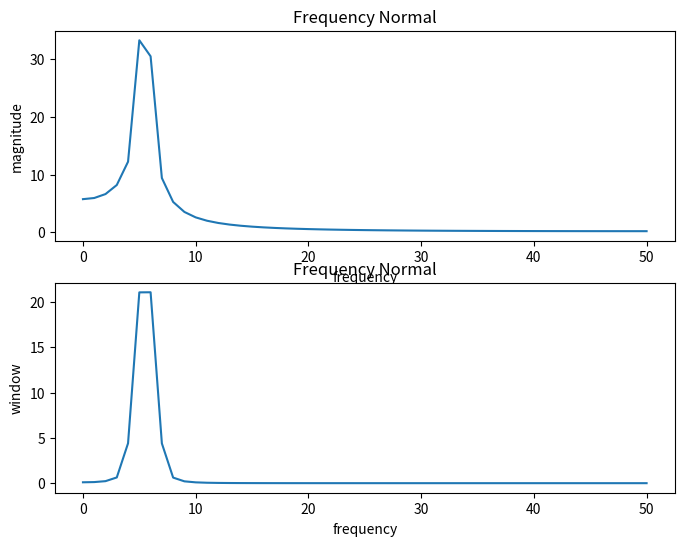

Generate this figure with matplotlib:
import numpy as np
import matplotlib.pyplot as plt
sampling_rate = 100
duration = 1

t = np.arange(0,duration,1/sampling_rate)
frequency = 5.5

signal = np.sin(2 * np.pi * frequency * t)
window = np.hanning(len(signal))

windowed_signal = signal * window
fft_original = np.fft.rfft(signal)

fft_windowed = np.fft.rfft(windowed_signal)
freq = np.fft.rfftfreq(len(signal),d=1/sampling_rate)

mag_original = np.abs(fft_original)
mag_windowed = np.abs(fft_windowed)

figure,axis=plt.subplots(2,1,figsize=(8,6))
axis[0].plot(freq,mag_original)
axis[0].set_title("Frequency Normal")
axis[0].set_xlabel("frequency")
axis[0].set_ylabel("magnitude")
axis[0].grid()
axis[1].plot(freq,mag_windowed)
axis[1].set_title("Frequency Normal")
axis[1].set_xlabel("frequency")
axis[1].set_ylabel("window")
axis[0].grid()
plt.show()
